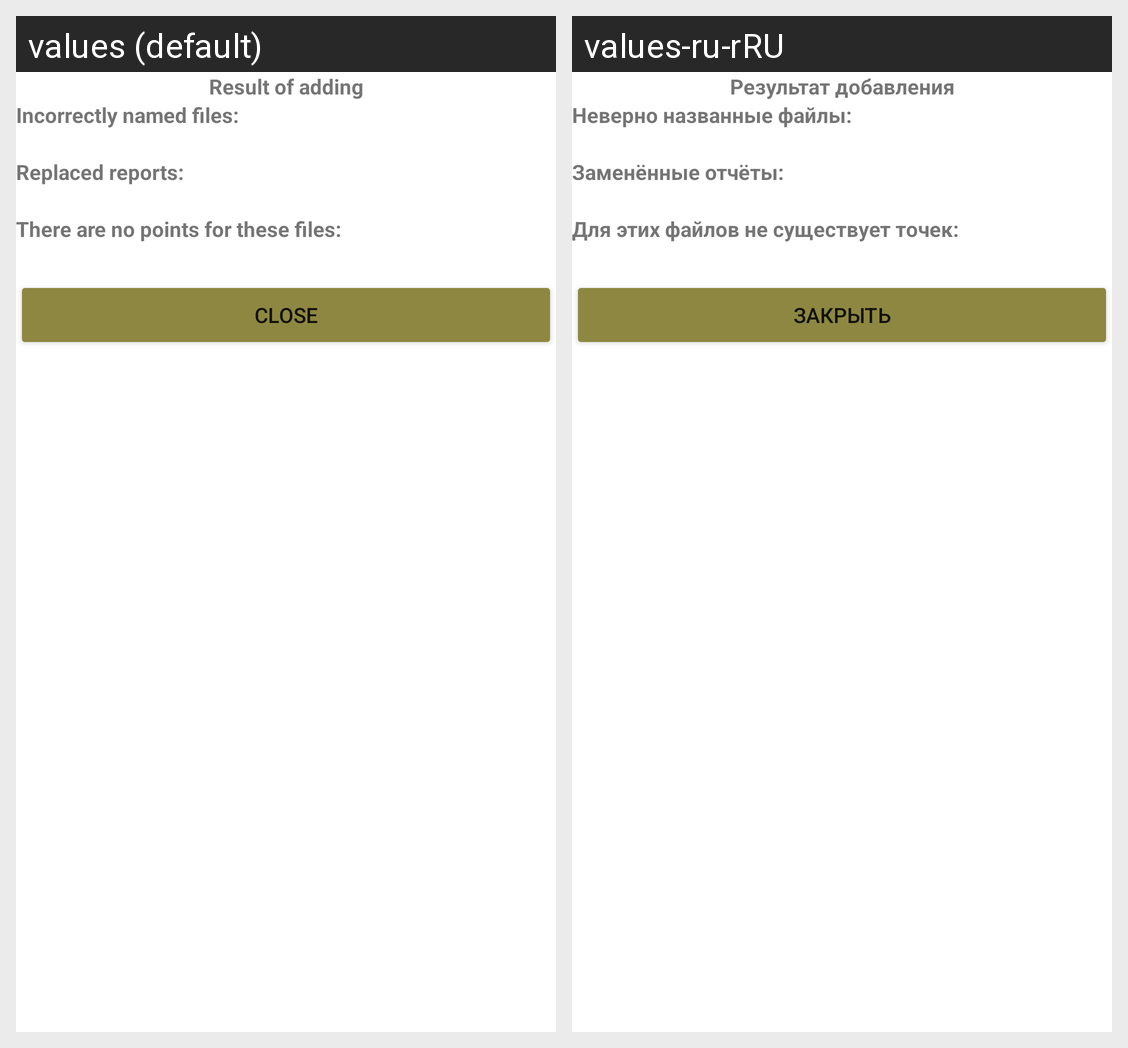

For this localized Android screen grid, give each drawn string resource with its value in every locale shown.
Android screen res/layout/add_reports.xml rendered under 2 locales, left to right: values (default), values-ru-rRU. Device: Nexus 5 (rendered at 1080×1920; each locale shown at half size, 540×960, under a caption strip naming it); theme Theme.Master_segY.
Strings drawn on this screen, with the default value and each locale's value (text and hints the layout hard-codes, and strings that could not be matched under every locale, appear in the picture but are not listed):

text_result
  values: Result of adding
  values-ru-rRU: Результат добавления

text_incorrectNamesOfFiles
  values: Incorrectly named files:
  values-ru-rRU: Неверно названные файлы:

text_ReplasedReports
  values: Replaced reports:
  values-ru-rRU: Заменённые отчёты:

text_NoPoints
  values: There are no points for these files:
  values-ru-rRU: Для этих файлов не существует точек:

btn_close
  values: Close
  values-ru-rRU: Закрыть
